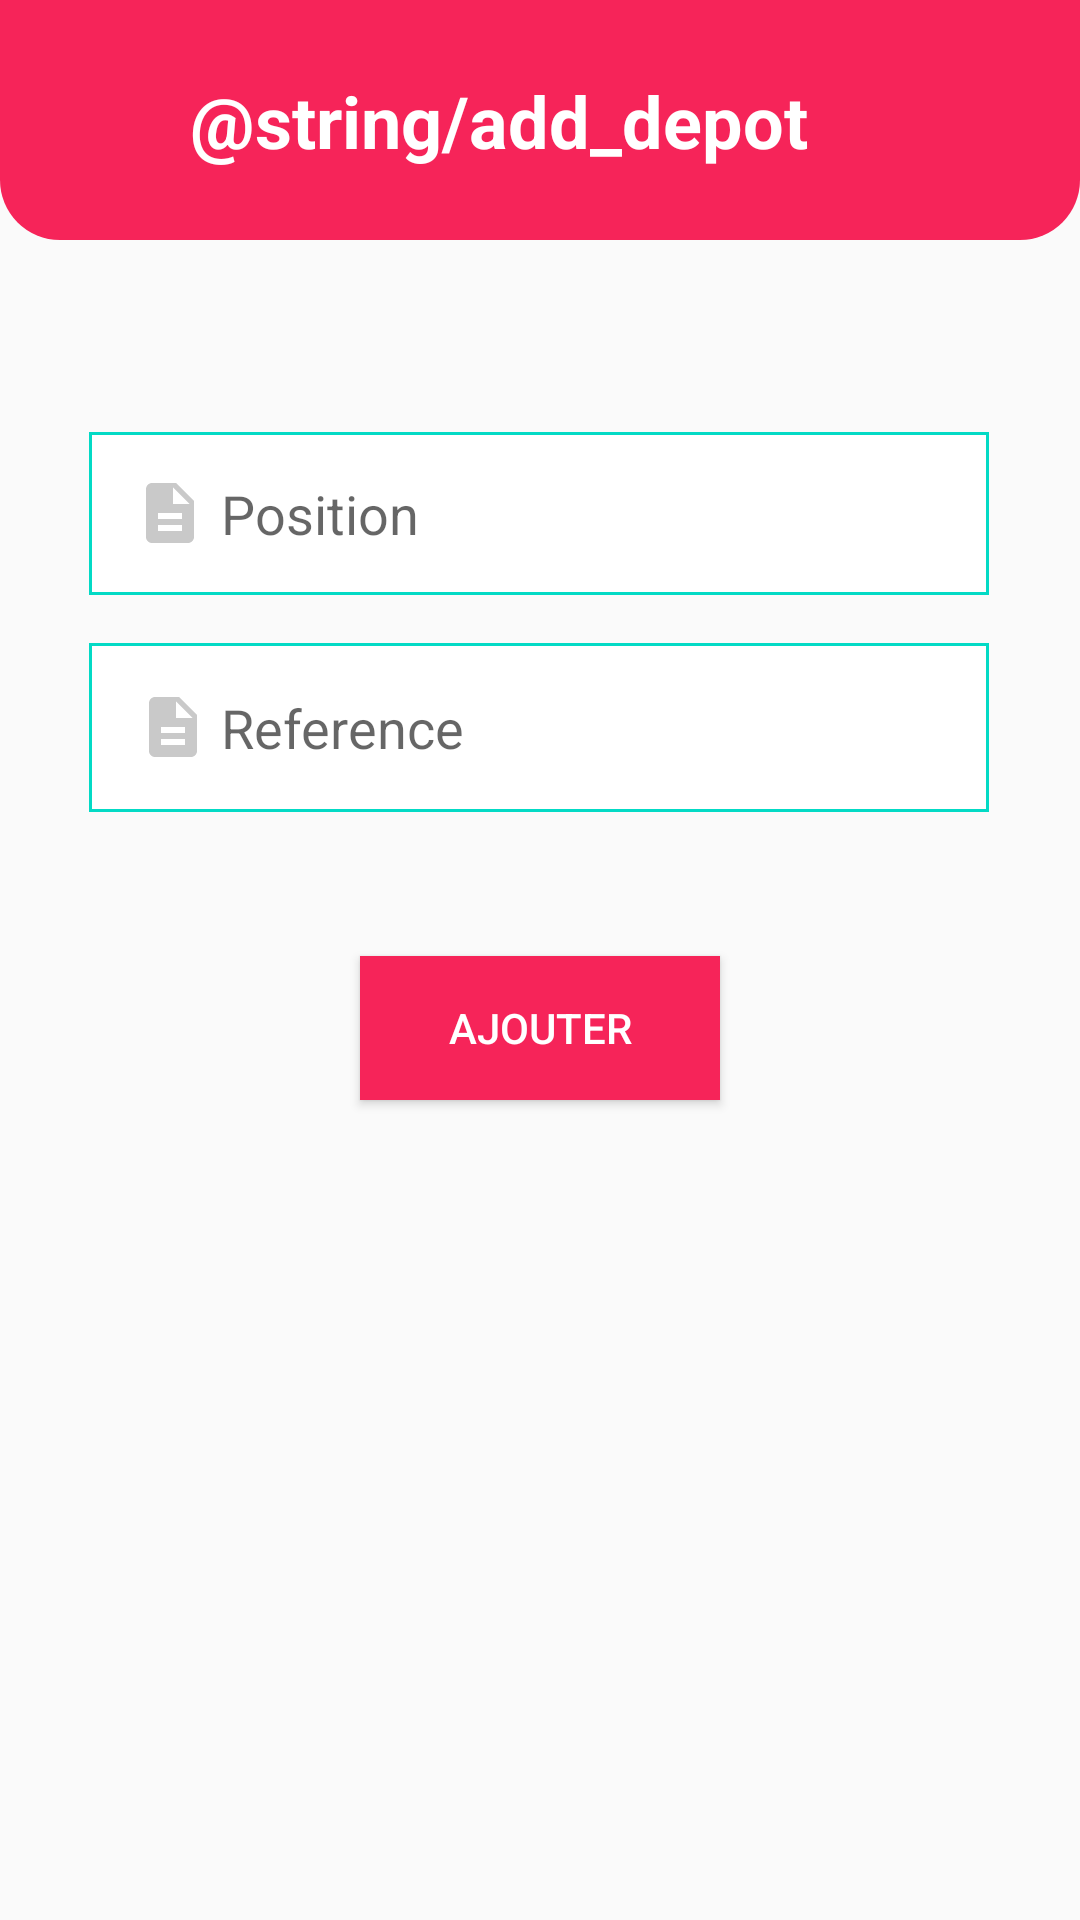

Produce the Android XML layout that renders to this screen, including the resource entries it uses.
<!-- AndroidManifest.xml: application theme AppTheme.NoActionBar -->
<!-- res/layout/activity_add_depot.xml -->
<?xml version="1.0" encoding="utf-8"?>
<ScrollView xmlns:android="http://schemas.android.com/apk/res/android"
    xmlns:app="http://schemas.android.com/apk/res-auto"
    xmlns:tools="http://schemas.android.com/tools"
    android:layout_width="match_parent"
    android:layout_height="match_parent"
    tools:context=".activities.AddPositionActivity">

    <androidx.constraintlayout.widget.ConstraintLayout
        android:layout_width="match_parent"
        android:layout_height="wrap_content" >

        <androidx.constraintlayout.widget.ConstraintLayout
            android:id="@+id/constraintLayout"
            android:layout_width="match_parent"
            android:layout_height="80dp"
            android:background="@drawable/shape_menu"
            android:padding="10dp"
            app:layout_constraintEnd_toEndOf="parent"
            app:layout_constraintStart_toStartOf="parent"
            app:layout_constraintTop_toTopOf="parent">

            <TextView
                android:id="@+id/textView"
                android:layout_width="wrap_content"
                android:layout_height="wrap_content"
                android:text="@string/add_depot"
                android:textColor="@color/colorWhite"
                android:textSize="24sp"
                android:textStyle="bold"
                app:layout_constraintBottom_toBottomOf="parent"
                app:layout_constraintHorizontal_bias="0.497"
                app:layout_constraintStart_toEndOf="@id/backBtn"
                app:layout_constraintTop_toTopOf="parent" />

            <ImageButton
                android:id="@+id/backBtn"
                android:layout_width="50dp"
                android:layout_height="50dp"
                android:layout_marginTop="4dp"
                android:background="@null"
                app:layout_constraintEnd_toEndOf="parent"
                app:layout_constraintHorizontal_bias="0.011"
                app:layout_constraintStart_toStartOf="parent"
                app:layout_constraintTop_toTopOf="parent"
                app:srcCompat="@drawable/ic_back_white"
                tools:ignore="VectorDrawableCompat" />

        </androidx.constraintlayout.widget.ConstraintLayout>

        <EditText
            android:id="@+id/positionET"
            android:layout_width="300dp"
            android:layout_height="wrap_content"
            android:layout_marginTop="64dp"
            android:background="@drawable/shape_rectangle"
            android:drawableStart="@drawable/ic_reference_grey"
            android:drawablePadding="5dp"
            android:ems="10"
            android:hint="@string/position"
            android:inputType="textPersonName"
            android:padding="15dp"
            app:layout_constraintEnd_toEndOf="parent"
            app:layout_constraintHorizontal_bias="0.495"
            app:layout_constraintStart_toStartOf="parent"
            app:layout_constraintTop_toBottomOf="@+id/constraintLayout" />

        <EditText
            android:id="@+id/referenceET"
            android:layout_width="300dp"
            android:layout_height="wrap_content"
            android:layout_marginTop="16dp"
            android:background="@drawable/shape_rectangle"
            android:drawableStart="@drawable/ic_reference_grey"
            android:drawablePadding="4dp"
            android:ems="10"
            android:hint="@string/reference"
            android:inputType="textPersonName"
            android:padding="16dp"
            app:layout_constraintEnd_toEndOf="parent"
            app:layout_constraintHorizontal_bias="0.495"
            app:layout_constraintStart_toStartOf="parent"
            app:layout_constraintTop_toBottomOf="@+id/positionET" />
        <Button
            android:id="@+id/addBtn"
            style="@style/Widget.AppCompat.Button.Colored"
            android:layout_width="wrap_content"
            android:layout_height="wrap_content"
            android:layout_marginTop="48dp"
            android:layout_marginBottom="32dp"
            android:background="@color/colorPrimary"
            android:minWidth="120dp"
            android:text="@string/add"
            app:layout_constraintBottom_toBottomOf="parent"
            app:layout_constraintEnd_toEndOf="parent"
            app:layout_constraintStart_toStartOf="parent"
            app:layout_constraintTop_toBottomOf="@+id/referenceET" />

    </androidx.constraintlayout.widget.ConstraintLayout>

</ScrollView>
<!-- resources referenced by this layout -->
<resources>
  <color name="colorPrimary">#F62459</color>
  <color name="colorWhite">#FFF</color>
  <!-- drawable ic_reference_grey (drawable) -->
  <vector android:height="24dp" android:tint="#C9C9C9"
      android:viewportHeight="24" android:viewportWidth="24"
      android:width="24dp" xmlns:android="http://schemas.android.com/apk/res/android">
      <path android:fillColor="@android:color/white" android:pathData="M14,2L6,2c-1.1,0 -1.99,0.9 -1.99,2L4,20c0,1.1 0.89,2 1.99,2L18,22c1.1,0 2,-0.9 2,-2L20,8l-6,-6zM16,18L8,18v-2h8v2zM16,14L8,14v-2h8v2zM13,9L13,3.5L18.5,9L13,9z"/>
  </vector>
  <!-- drawable shape_menu (drawable) -->
  <?xml version="1.0" encoding="utf-8"?>
  <shape  xmlns:android="http://schemas.android.com/apk/res/android">
  
      <solid android:color="@color/colorPrimary" />
      <corners android:bottomLeftRadius="20dp"
          android:bottomRightRadius="20dp" />
  
  </shape>
  <!-- drawable shape_rectangle (drawable) -->
  <?xml version="1.0" encoding="utf-8"?>
  <shape android:shape="rectangle" xmlns:android="http://schemas.android.com/apk/res/android">
      <solid android:color="@color/colorWhite" />
      <stroke android:color="@color/colorAccent" android:width="1dp" />
  </shape>
  <string name="add">Ajouter</string>
  <string name="position">Position</string>
  <string name="reference">Reference</string>
  <style name="AppTheme.NoActionBar" parent="Theme.AppCompat.Light.DarkActionBar">
          
          <item name="windowActionBar">false</item>
          <item name="windowNoTitle">true</item>
      </style>
  <color name="colorAccent">#03DAC5</color>
</resources>
